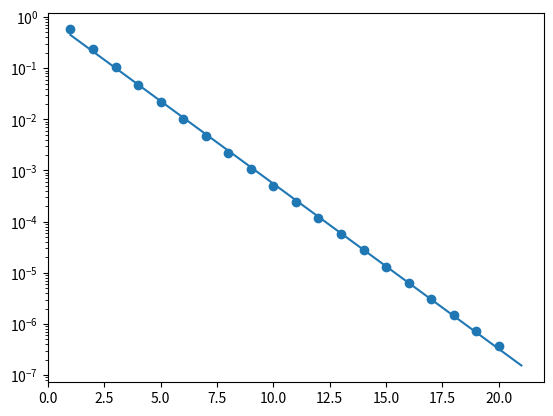

Source code (Python):
import numpy as np
import matplotlib.pyplot as plt
import math

import numpy.linalg

r = 1
s = [1]
pi_2 = math.pi/2
e = [abs(s[0] - pi_2)]
for k in range(1, 20):
    r = r * k/(2*k + 1)
    s_k = s[k-1] + r
    s.append(s_k)
    e.append(abs(s_k - pi_2))

plt.scatter(range(1, 21), e)
plt.yscale('log')


# We start with e_k ~ ab^k
# Reformulating to solve as a linear least squares:
# We have ln(e_k) = ln(a) + (k ln(b))
# Let A be the matrix where we insert a row for each data point (value of k)
A = np.array([[1, k] for k in range(1, 21)])
x, _, _, _ = numpy.linalg.lstsq(A, np.log(e))

k_ = np.linspace(1, 21, 200)
plt.plot(k_, np.exp(x[0] + k_ * x[1]))
plt.show()
